Run: headless pygame with SDL's dummy video driver; simulated clock (each Clock.tick advances the game by its frame time, no real sleeping); random seed 0; keys injected as events and as key.get_pressed() state; no mouse input.
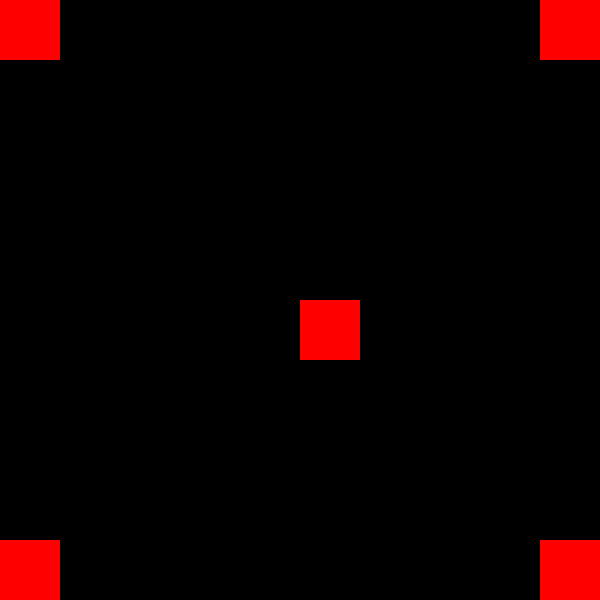
Frame 1 of 4 · flips 1–60 · no input
Frame 2 of 4 · flips 61–180 · tapped SPACE, RETURN · held RIGHT (→), D · screen unchanged from frame 1, image omitted
Frame 3 of 4 · flips 181–300 · held DOWN (↓), S · screen unchanged from frame 2, image omitted
Frame 4 of 4 · flips 301–420 · held LEFT (←), A, UP (↑), W · screen unchanged from frame 3, image omitted

The pygame program that drew these frames:

import pygame, sys

pygame.init()
resolution = (600, 600)
screen_rect = pygame.Rect(0,0,600,600)
screen = pygame.display.set_mode(resolution)

clock = pygame.time.Clock()

box1 = pygame.Surface((60,60))
box1.fill((255,0,0))
box1_rect = pygame.Rect(0,0,60,60)

box2 = pygame.Surface((60,60))
box2.fill((255,0,0))
box2_rect = pygame.Rect(0,540,60,60)

box3 = pygame.Surface((60,60))
box3.fill((255,0,0))
box3_rect = pygame.Rect(300,300,60,60)

box4 = pygame.Surface((60,60))
box4.fill((255,0,0))
box4_rect = pygame.Rect(540,0,60,60)

box5 = pygame.Surface((60,60))
box5.fill((255,0,0))
box5_rect = pygame.Rect(540,540,60,60)

while True:

    screen.fill((0,0,0))
    screen.blit(box1, box1_rect)
    screen.blit(box2, box2_rect)
    screen.blit(box3, box3_rect)
    screen.blit(box4, box4_rect)
    screen.blit(box5, box5_rect)

    for event in pygame.event.get():
        if event.type == pygame.QUIT:
            pygame.quit()
            sys.exit()
        if pygame.key.get_pressed()[pygame.K_ESCAPE]:
            sys.exit(0)

    pygame.display.update()
    clock.tick(60)
